Photos from the image-classification dataset "BOT_EMPTY" in the GitHub repository andrewsimonds14/Highway-Simulation. Its 2 classes are: bot present, empty.

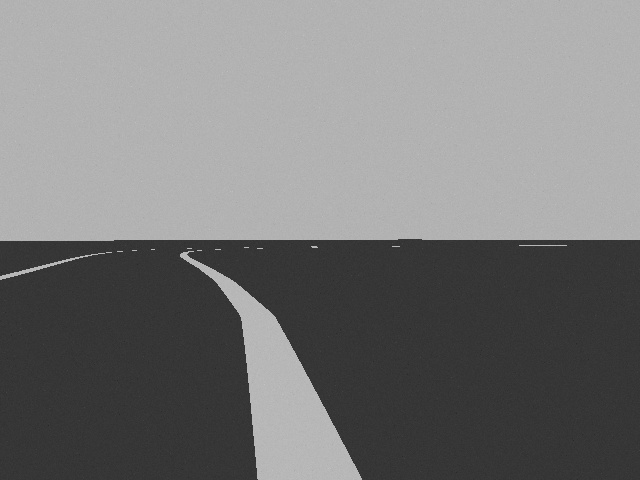
Label: empty

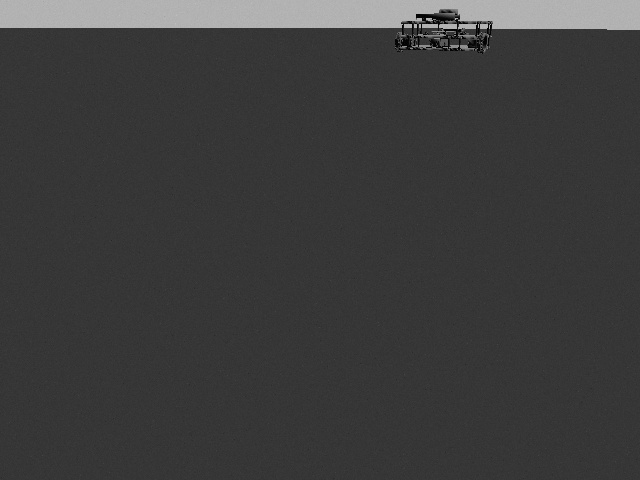
Label: bot present

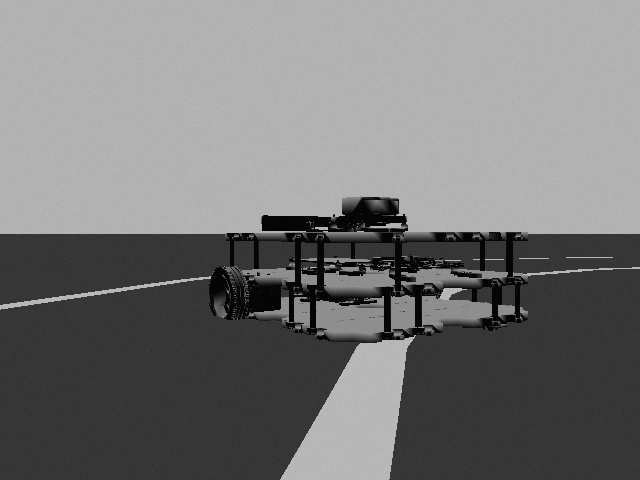
Label: bot present

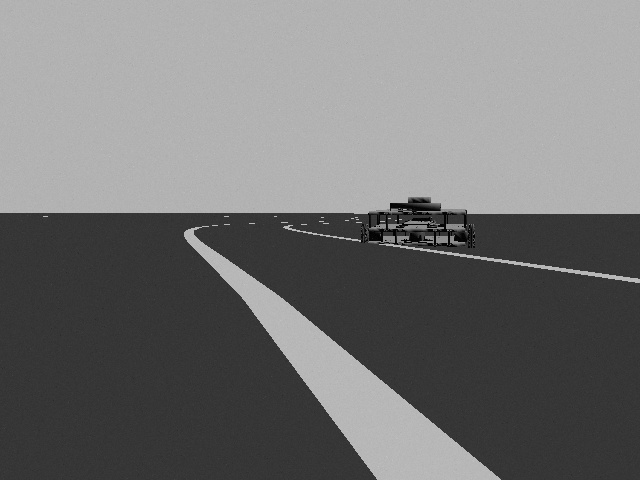
Label: bot present

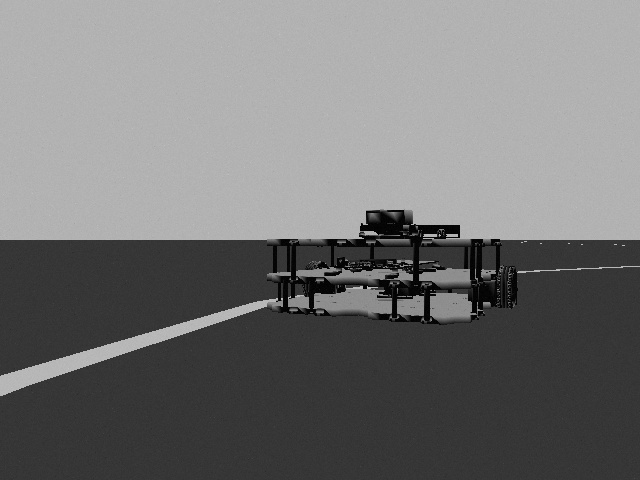
Label: bot present

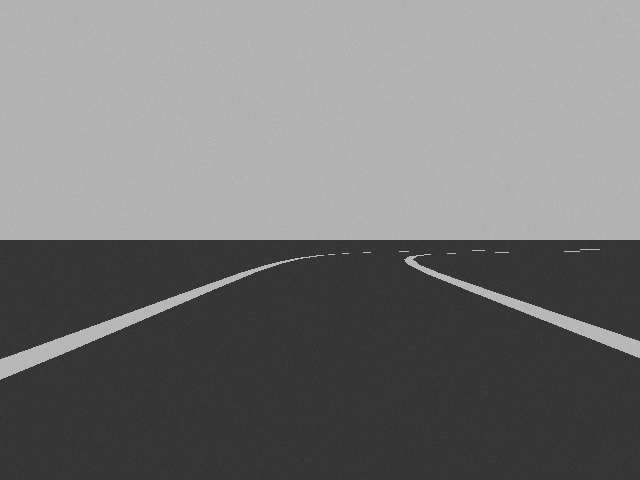
Label: empty
